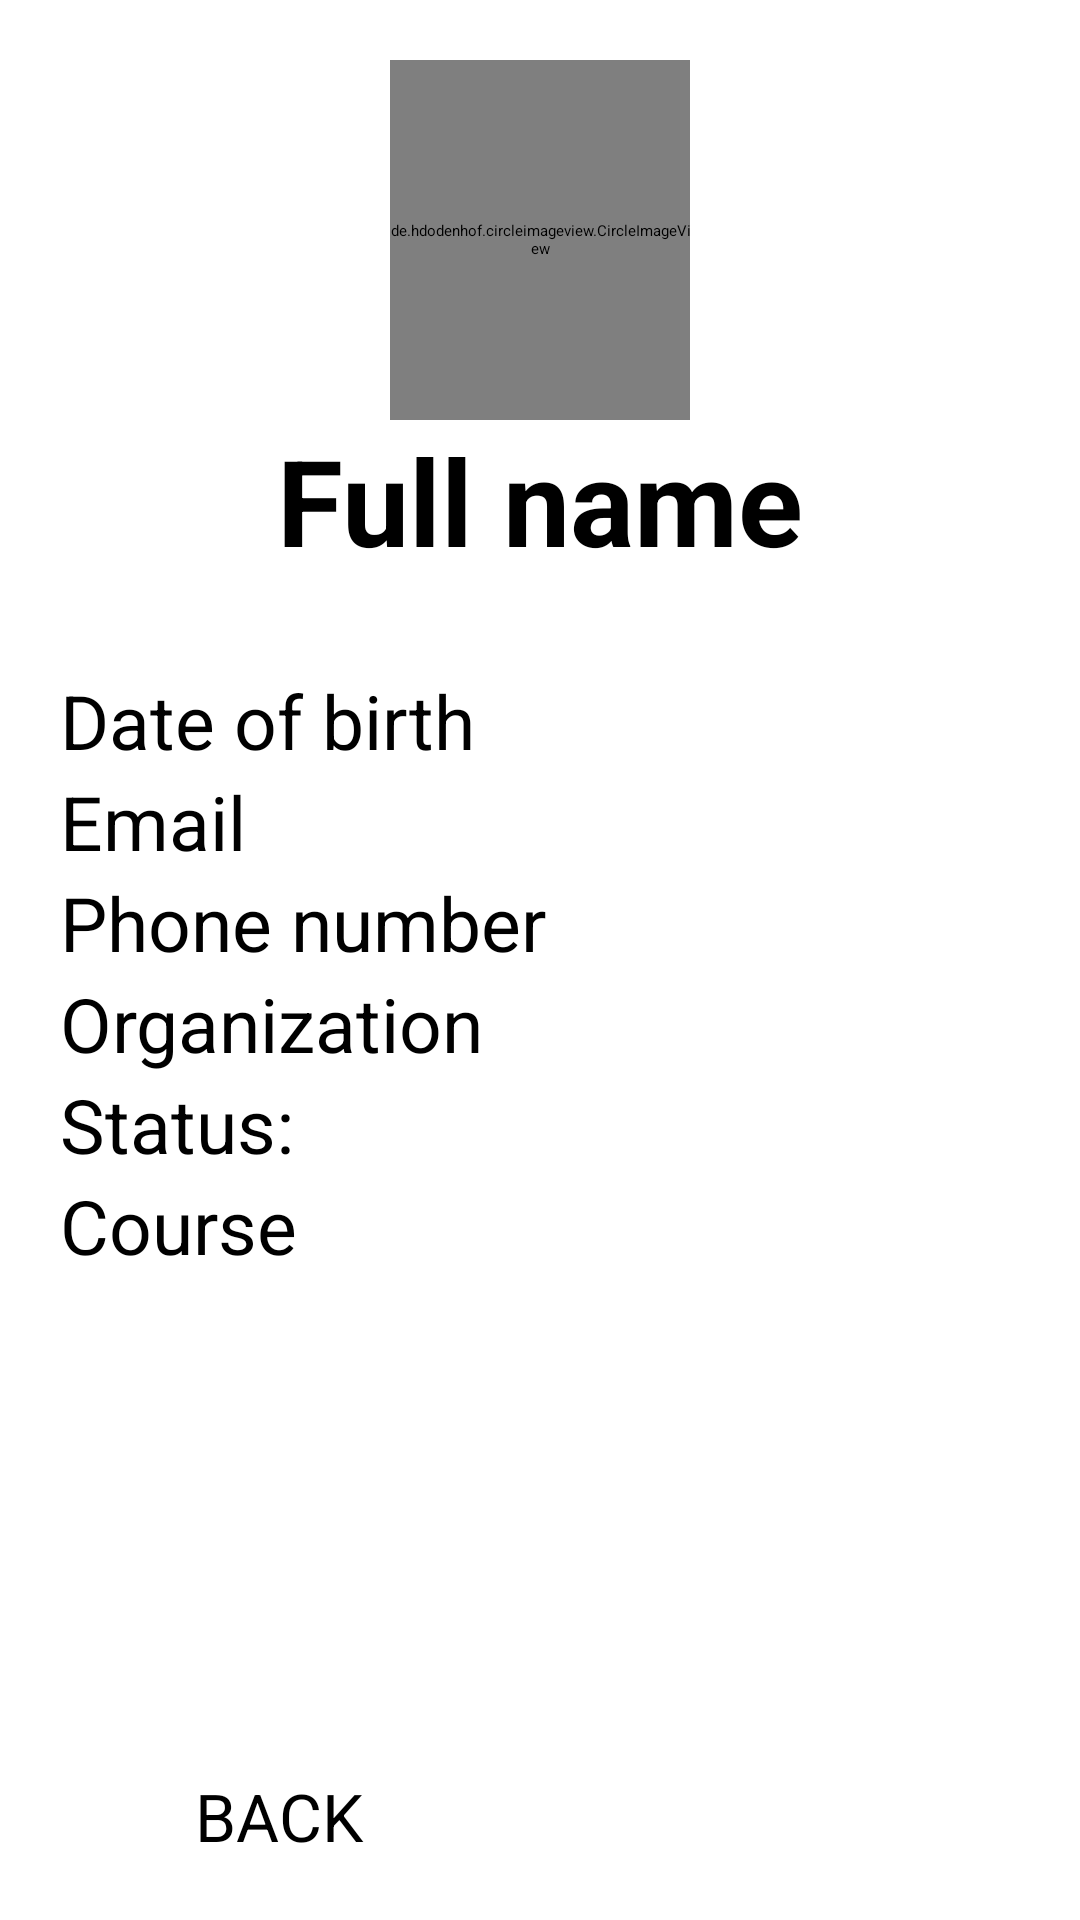

This screen was rendered from an Android layout file. Write that file and the resources it references.
<!-- AndroidManifest.xml: application theme AppTheme -->
<!-- res/layout/current_person.xml -->
<?xml version="1.0" encoding="utf-8"?>
<RelativeLayout
    xmlns:android="http://schemas.android.com/apk/res/android"
    xmlns:app="http://schemas.android.com/apk/res-auto"
    xmlns:tools="http://schemas.android.com/tools"
    android:layout_width="match_parent"
    android:layout_height="match_parent"
    android:orientation="vertical"
    android:paddingTop="20dp"
    android:paddingRight="20dp"
    android:paddingLeft="20dp"
    android:paddingBottom="10dp"
    tools:context=".manual_registration.Rgstr_3">

    <ScrollView
        android:layout_width="match_parent"
        android:layout_height="match_parent"
        >
        <RelativeLayout
            android:layout_width="match_parent"
            android:layout_height="wrap_content"
            android:id="@+id/layout_relative1"
            android:background="@drawable/background_forms">
            <de.hdodenhof.circleimageview.CircleImageView
                android:layout_width="100dp"
                android:layout_height="120dp"
                android:src="@mipmap/ic_launcher"
                android:id="@+id/image_photo"
                android:layout_centerHorizontal="true"
                />
            <TextView
                android:layout_width="wrap_content"
                android:layout_height="wrap_content"
                android:text="@string/full_name_cur"
                android:textSize="40sp"
                android:textStyle="bold"
                android:id="@+id/text_fn"
                android:layout_below="@id/image_photo"
                android:layout_centerHorizontal="true"

                />
            <TextView
                android:id="@+id/text_date_of_birth"
                android:layout_width="wrap_content"
                android:layout_height="wrap_content"
                android:text="@string/date_of_birth"
                android:textSize="25sp"
                android:layout_marginTop="30sp"
                android:layout_below="@id/text_fn"
                />
            <TextView
                android:id="@+id/text_mn"
                android:layout_width="wrap_content"
                android:layout_height="wrap_content"
                android:layout_below="@id/text_date_of_birth"
                android:text="@string/email"
                android:textSize="25sp"

                />
            <TextView
                android:id="@+id/text_sn"
                android:layout_width="wrap_content"
                android:layout_height="wrap_content"
                android:layout_below="@id/text_mn"
                android:text="@string/phone_number"
                android:textSize="25sp"

                />
            <TextView
                android:id="@+id/text_organization"
                android:layout_width="wrap_content"
                android:layout_height="wrap_content"
                android:layout_below="@id/text_sn"
                android:text="@string/organization"
                android:textSize="25sp"

                />
            <TextView
                android:layout_width="wrap_content"
                android:layout_height="wrap_content"
                android:id="@+id/status"
                android:text="@string/status"
                android:layout_below="@id/text_organization"
                android:textSize="25sp"
                />
            <TextView
                android:layout_width="wrap_content"
                android:layout_height="wrap_content"
                android:id="@+id/course"
                android:text="@string/course"
                android:layout_below="@id/status"
                android:textSize="25sp"
                />

        </RelativeLayout>

    </ScrollView>

        <Button
            android:id="@+id/rgs_btn_manual_back_1"
            android:layout_width="match_parent"
            android:layout_height="wrap_content"
            android:layout_alignParentStart="true"
            android:layout_alignParentBottom="true"
            android:onClick="btn_back"
            android:paddingHorizontal="45dp"
            android:paddingVertical="10dp"
            android:text="@string/back"
            android:textAllCaps="true"
            android:textSize="22sp" />

</RelativeLayout>
<!-- resources referenced by this layout -->
<resources>
  <string name="back">Back</string>
  <string name="course">Course</string>
  <string name="date_of_birth">Date of birth</string>
  <string name="email">Email</string>
  <string name="full_name_cur">Full name</string>
  <string name="organization">Organization</string>
  <string name="phone_number">Phone number</string>
  <string name="status">Status:</string>
  <style name="AppTheme" parent="MaterialDrawerTheme">
          
          <item name="colorPrimary">@drawable/gradient_top</item>
          <item name="colorPrimaryDark">@color/colorPrimaryDark</item>
          <item name="colorAccent">@color/colorAccent</item>
      </style>
  <!-- drawable gradient_top (drawable) -->
  <?xml version="1.0" encoding="utf-8"?>
  <selector xmlns:android="http://schemas.android.com/apk/res/android">
      <item>
          <shape>
              <gradient
                  android:angle="90"
                  android:startColor="#8E0E00"
                  android:endColor="#780206"
                  android:type="linear"
                  />
          </shape>
      </item>
  </selector>
  <color name="colorPrimaryDark">#8E0E00</color>
  <color name="colorAccent">#8E0E00</color>
</resources>
